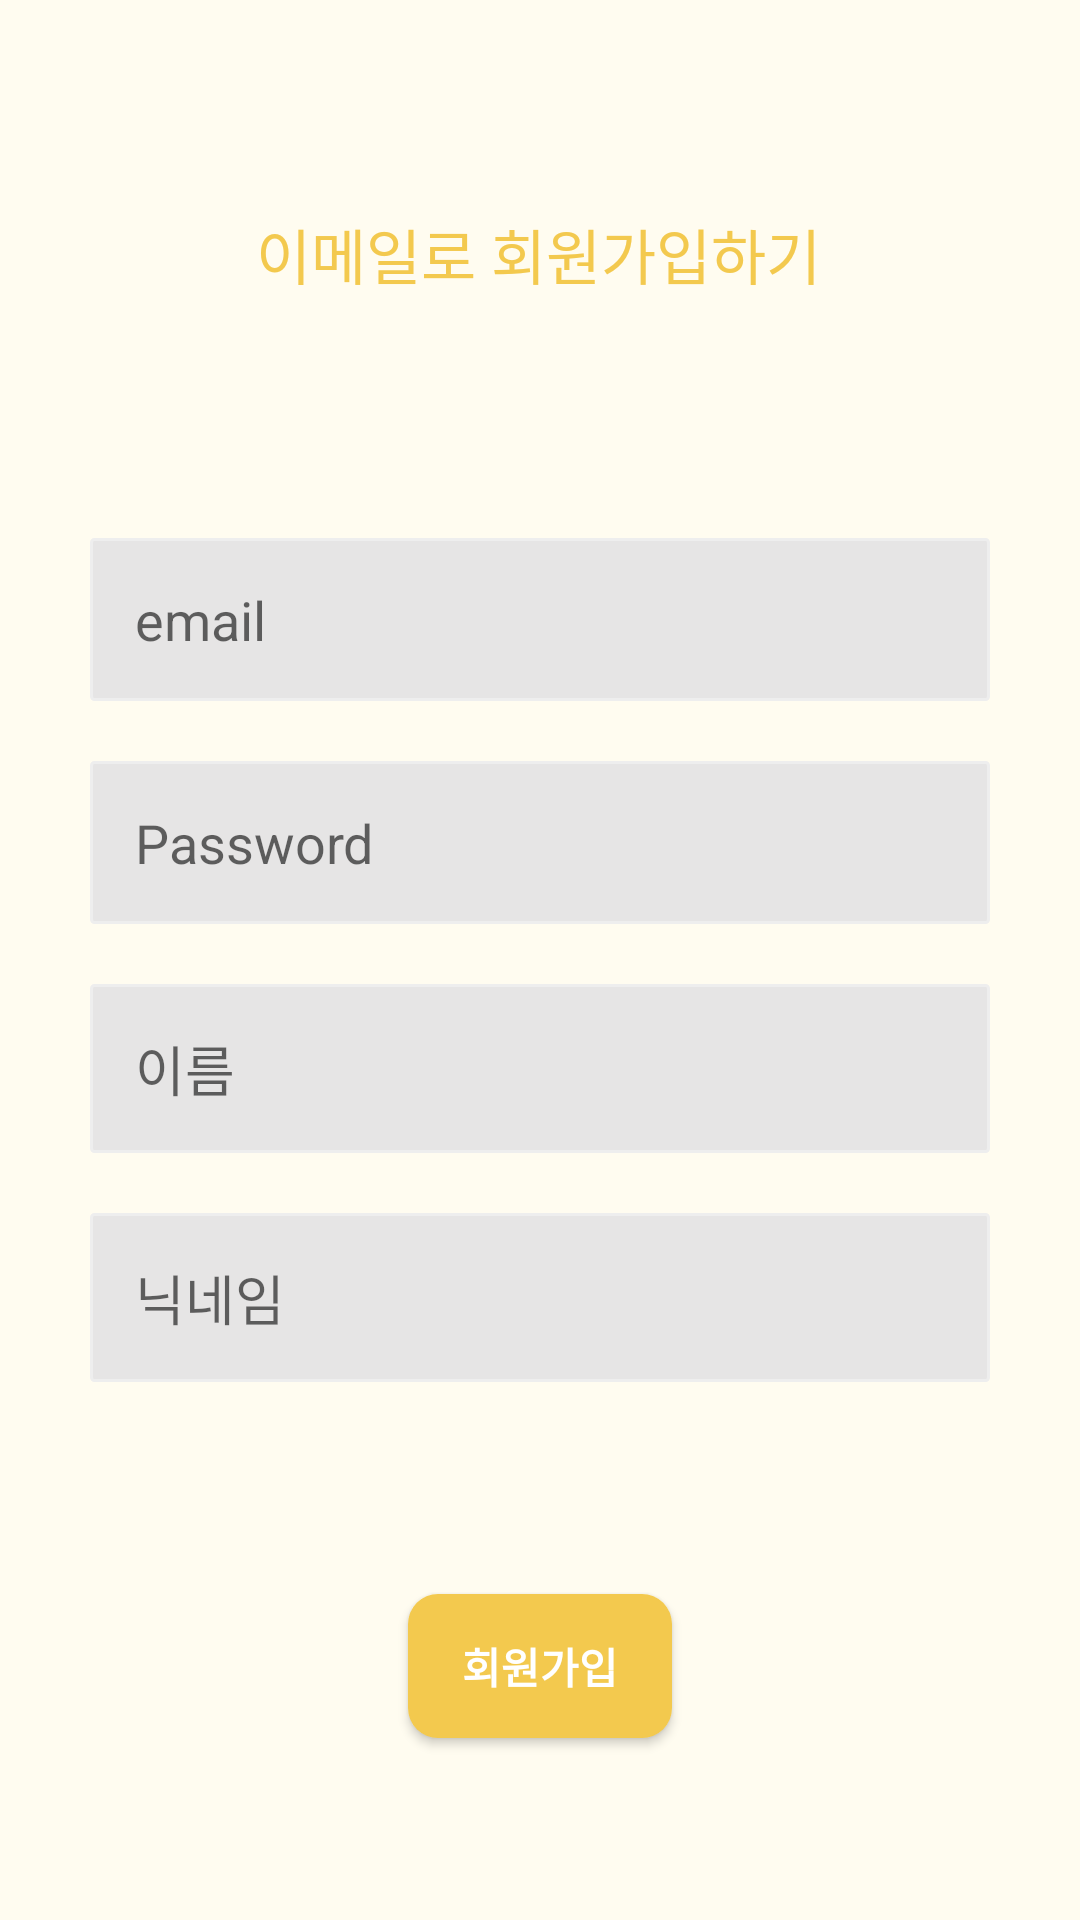

Write the Android layout XML for this screen, with the resource values it uses.
<!-- AndroidManifest.xml: application theme AppTheme -->
<!-- res/layout/activity_register.xml -->
<?xml version="1.0" encoding="utf-8"?>
<androidx.constraintlayout.widget.ConstraintLayout xmlns:android="http://schemas.android.com/apk/res/android"
    xmlns:app="http://schemas.android.com/apk/res-auto"
    xmlns:tools="http://schemas.android.com/tools"
    android:layout_width="match_parent"
    android:layout_height="match_parent"
    android:background="#FFFCF0"
    tools:context=".RegisterActivity">


    <TextView
        android:id="@+id/textView"
        android:layout_width="wrap_content"
        android:layout_height="wrap_content"
        android:layout_gravity="center"
        android:layout_marginVertical="70dp"
        android:gravity="center"
        android:text="이메일로 회원가입하기"
        android:textColor="#F3C94E"
        android:textSize="20dp"
        app:layout_constraintBottom_toTopOf="@+id/linearLayout2"
        app:layout_constraintEnd_toEndOf="parent"
        app:layout_constraintHorizontal_bias="0.497"
        app:layout_constraintStart_toStartOf="parent"
        app:layout_constraintTop_toTopOf="parent"
        app:layout_constraintVertical_bias="0.812" />

    <LinearLayout
        android:id="@+id/linearLayout2"
        android:layout_width="300dp"
        android:layout_height="wrap_content"
        android:orientation="vertical"
        app:layout_constraintBottom_toBottomOf="parent"
        app:layout_constraintEnd_toEndOf="parent"
        app:layout_constraintStart_toStartOf="parent"
        app:layout_constraintTop_toTopOf="parent">

        <EditText
            android:id="@+id/et_email"
            android:layout_width="match_parent"
            android:layout_height="wrap_content"
            android:layout_marginVertical="10dp"
            android:background="@drawable/edittext_gray"
            android:ems="10"
            android:hint="email"
            android:inputType="textPersonName"
            android:padding="15dp" />

        <EditText
            android:id="@+id/et_pw"
            android:layout_width="match_parent"
            android:layout_height="wrap_content"
            android:layout_marginVertical="10dp"
            android:background="@drawable/edittext_gray"
            android:ems="10"
            android:hint="Password"
            android:inputType="textPersonName"
            android:padding="15dp" />

        <EditText
            android:id="@+id/et_name"
            android:layout_width="match_parent"
            android:layout_height="wrap_content"
            android:layout_marginVertical="10dp"
            android:background="@drawable/edittext_gray"
            android:ems="10"
            android:hint="이름"
            android:inputType="textPersonName"
            android:padding="15dp" />

        <EditText
            android:id="@+id/et_nickname"
            android:layout_width="match_parent"
            android:layout_height="wrap_content"
            android:layout_marginVertical="10dp"
            android:background="@drawable/edittext_gray"
            android:ems="10"
            android:hint="닉네임"
            android:inputType="textPersonName"
            android:padding="15dp" />
    </LinearLayout>

    <Button
        android:id="@+id/button3"
        android:layout_width="wrap_content"
        android:layout_height="wrap_content"
        android:background="@drawable/btn_yellow_round"
        android:text="회원가입"
        android:textColor="#ffffff"
        android:textStyle="bold"
        app:layout_constraintBottom_toBottomOf="parent"
        app:layout_constraintEnd_toEndOf="parent"
        app:layout_constraintStart_toStartOf="parent"
        app:layout_constraintTop_toBottomOf="@+id/linearLayout2" />
</androidx.constraintlayout.widget.ConstraintLayout>
<!-- resources referenced by this layout -->
<resources>
  <!-- drawable btn_yellow_round (drawable) -->
  <?xml version="1.0" encoding="utf-8"?>
  <shape xmlns:android="http://schemas.android.com/apk/res/android"
      android:padding="10dp"
      android:shape="rectangle" >
      <solid android:color="#F3C94E" />
  
      <corners
          android:radius="10dp"
          />
  </shape>
  <!-- drawable edittext_gray (drawable) -->
  <?xml version="1.0" encoding="utf-8"?>
  <shape xmlns:android="http://schemas.android.com/apk/res/android" android:shape="rectangle">
  
      <stroke
  
          android:width="1dp"
  
          android:color="#EEEEEE" />
  
      <corners android:radius="1dp"/>
  
      <solid
  
          android:color="#E6E5E5" />
  
  </shape>
  <style name="AppTheme" parent="Theme.AppCompat.Light.NoActionBar">
          
          <item name="colorPrimary">@color/colorPrimary</item>
          <item name="colorPrimaryDark">@color/colorPrimaryDark</item>
          <item name="colorAccent">@color/colorAccent</item>
          <item name="colorControlHighlight">#F2C94C</item>
  
      </style>
  <color name="colorPrimary">#6200EE</color>
  <color name="colorPrimaryDark">#3700B3</color>
  <color name="colorAccent">#03DAC5</color>
</resources>
